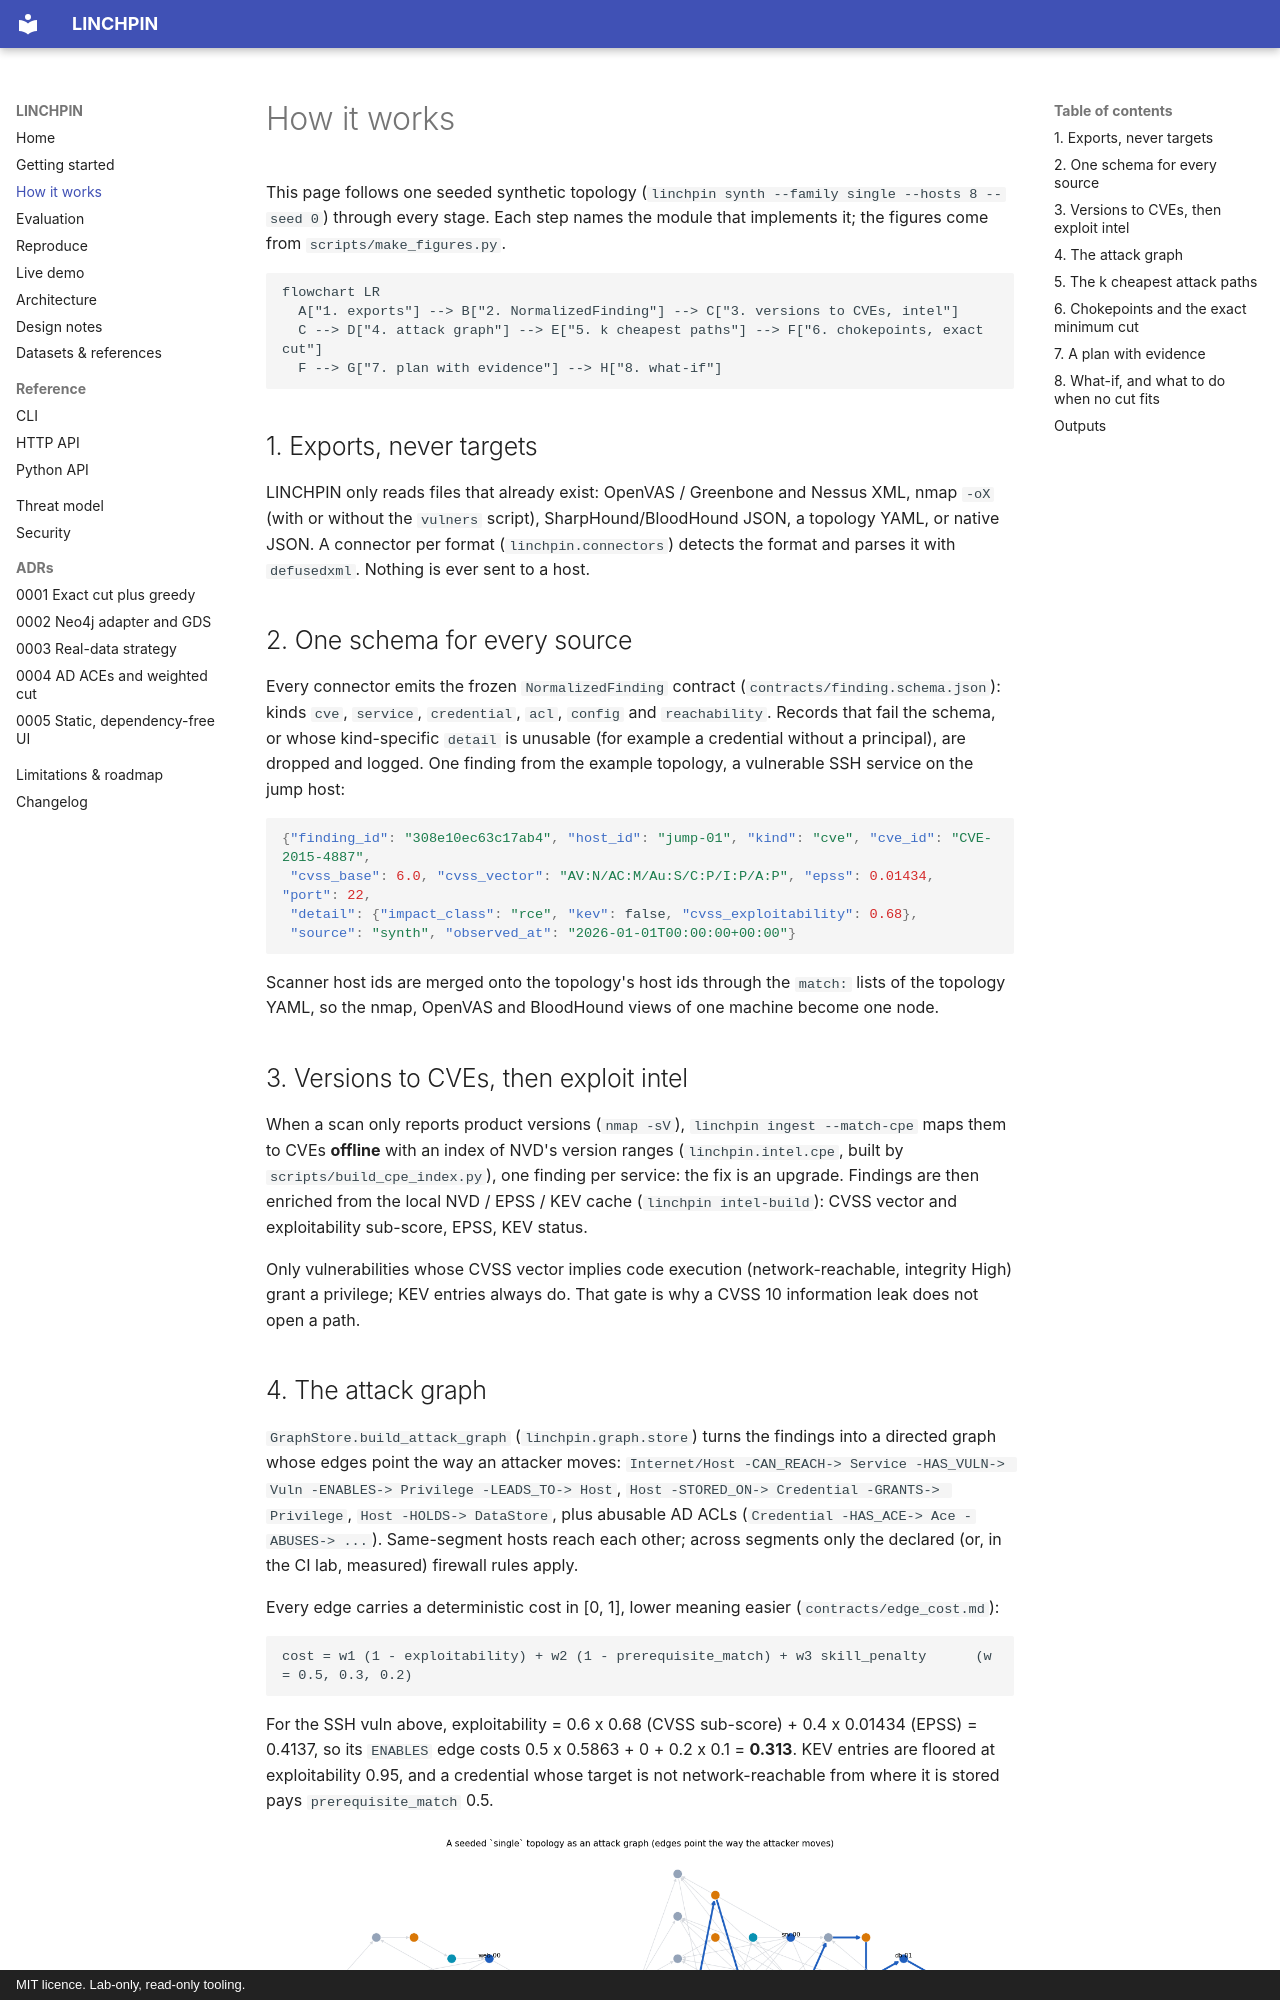

repository: rakshit-737/linchpin · page: how-it-works/index.html · generator: mkdocs · copyright: MIT licence. Lab-only, read-only tooling.

# How it works

This page follows one seeded synthetic topology (`linchpin synth --family single --hosts 8 --seed 0`) through every
stage. Each step names the module that implements it; the figures come from `scripts/make_figures.py`.

```mermaid
flowchart LR
  A["1. exports"] --> B["2. NormalizedFinding"] --> C["3. versions to CVEs, intel"]
  C --> D["4. attack graph"] --> E["5. k cheapest paths"] --> F["6. chokepoints, exact cut"]
  F --> G["7. plan with evidence"] --> H["8. what-if"]
```

## 1. Exports, never targets

LINCHPIN only reads files that already exist: OpenVAS / Greenbone and Nessus XML, nmap `-oX` (with or without the
`vulners` script), SharpHound/BloodHound JSON, a topology YAML, or native JSON. A connector per format
(`linchpin.connectors`) detects the format and parses it with `defusedxml`. Nothing is ever sent to a host.

## 2. One schema for every source

Every connector emits the frozen `NormalizedFinding` contract (`contracts/finding.schema.json`): kinds `cve`,
`service`, `credential`, `acl`, `config` and `reachability`. Records that fail the schema, or whose kind-specific
`detail` is unusable (for example a credential without a principal), are dropped and logged. One finding from the
example topology, a vulnerable SSH service on the jump host:

```json
{"finding_id": "308e10ec63c17ab4", "host_id": "jump-01", "kind": "cve", "cve_id": "CVE-2015-4887",
 "cvss_base": 6.0, "cvss_vector": "AV:N/AC:M/Au:S/C:P/I:P/A:P", "epss": 0.01434, "port": 22,
 "detail": {"impact_class": "rce", "kev": false, "cvss_exploitability": 0.68},
 "source": "synth", "observed_at": "2026-01-01T00:00:00+00:00"}
```

Scanner host ids are merged onto the topology's host ids through the `match:` lists of the topology YAML, so the
nmap, OpenVAS and BloodHound views of one machine become one node.

## 3. Versions to CVEs, then exploit intel

When a scan only reports product versions (`nmap -sV`), `linchpin ingest --match-cpe` maps them to CVEs **offline**
with an index of NVD's version ranges (`linchpin.intel.cpe`, built by `scripts/build_cpe_index.py`), one finding per
service: the fix is an upgrade. Findings are then enriched from the local NVD / EPSS / KEV cache
(`linchpin intel-build`): CVSS vector and exploitability sub-score, EPSS, KEV status.

Only vulnerabilities whose CVSS vector implies code execution (network-reachable, integrity High) grant a privilege;
KEV entries always do. That gate is why a CVSS 10 information leak does not open a path.
